Labelled photos from "testgit", an image-classification folder in vmohana/testgit. The possible labels are: centred, hexagonal, noise, oblique, rectangular, square.

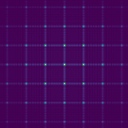
Label: square

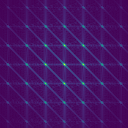
Label: centred

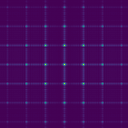
Label: rectangular

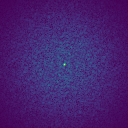
Label: noise

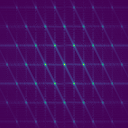
Label: hexagonal

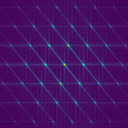
Label: oblique
